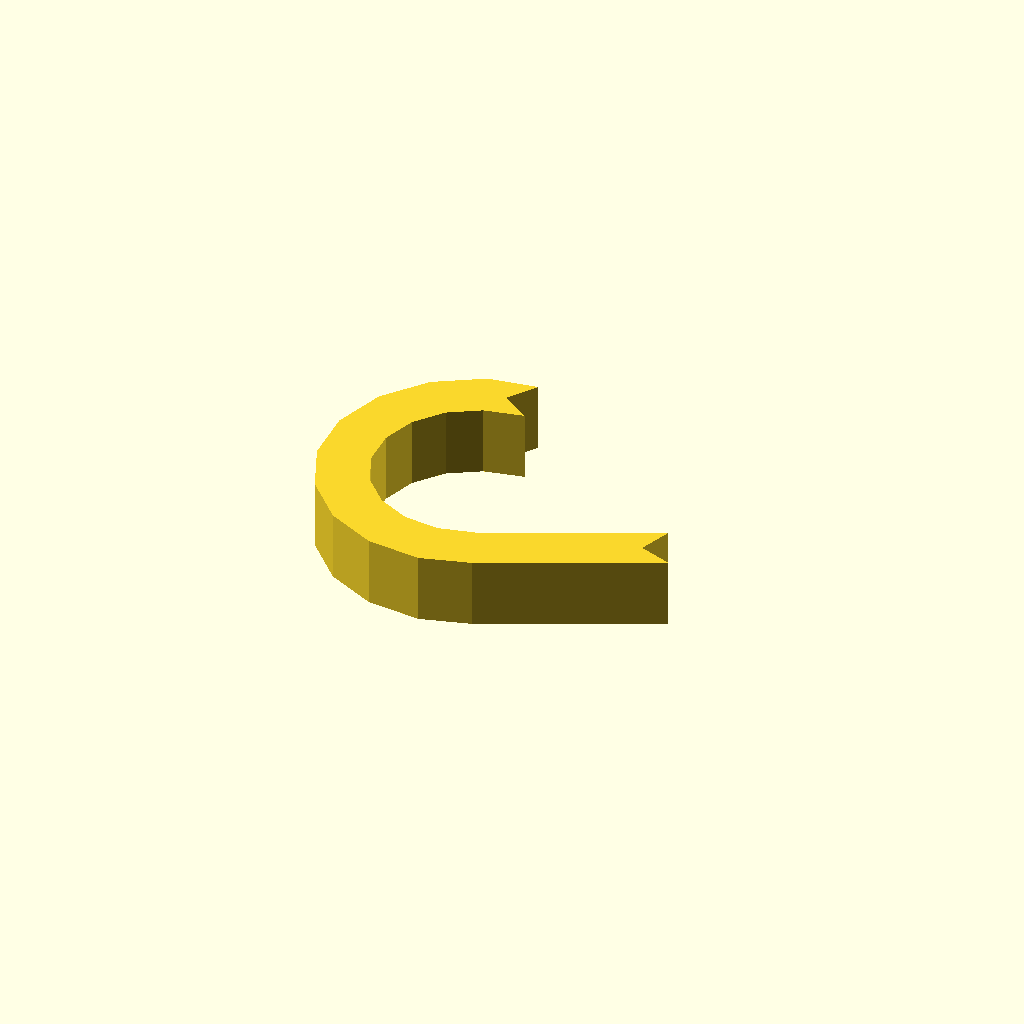
Cell 1 — every parameter at its default value.
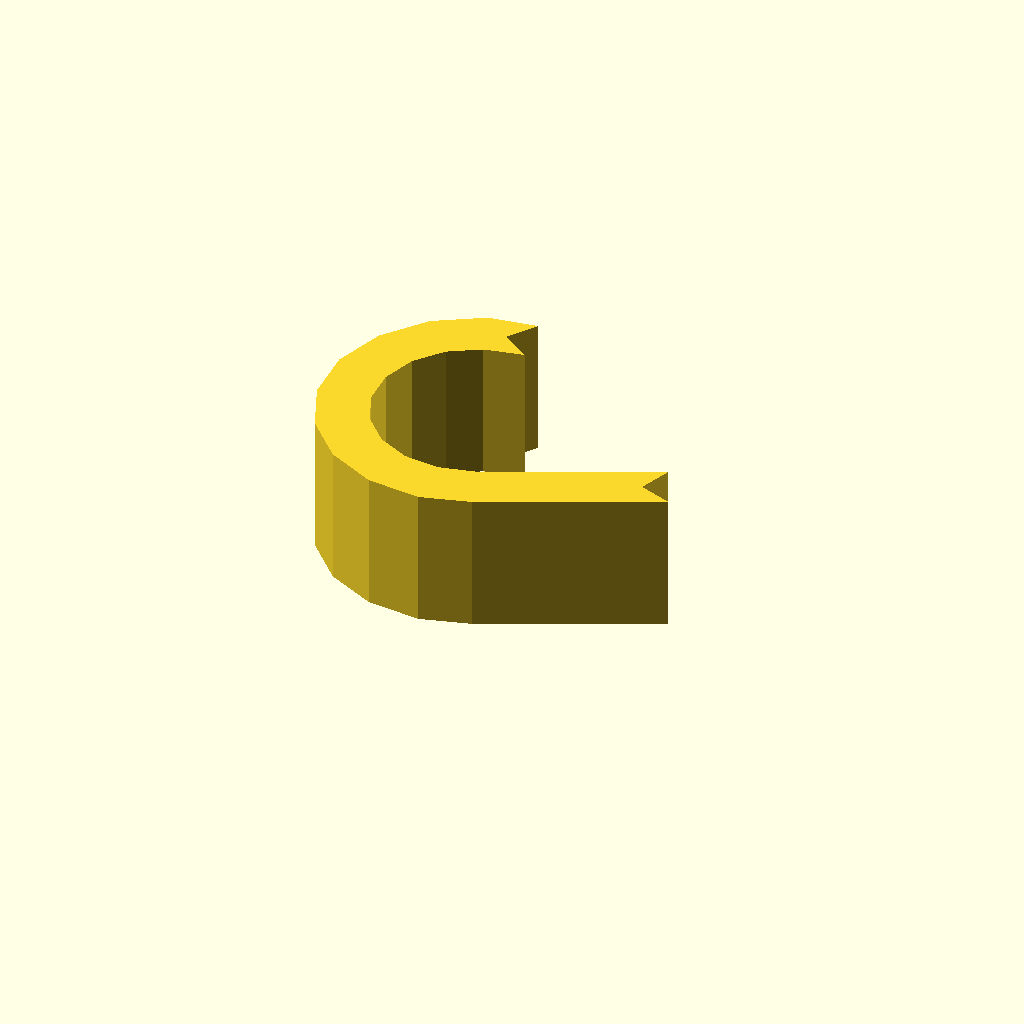
Cell 2: the same model with profile_height = 20.
All cells are drawn from one camera (rotation 55°, 0°, 25°, orthographic, colour scheme Cornfield), so only the parameter changes between them.
Source of the model, optional_data/data/sketch1/hookplates/part_0038.scad:
$fn = 32;

// ----------------------------------------------------------------------
// Hook plate: curl radius 18 mm over 205 degrees, 7 mm thick band
// ----------------------------------------------------------------------

// --- parameters (mm) ---
profile_height = 10;      // extrusion height
profile_points = 26;      // points of the closed outline

profile = [[18.081, 39.047], [20.902, 43.114], [13.913, 42.03], [7.265, 38.074], [2.423, 32.041], [0, 24.695], [0.304, 16.965], [3.295, 9.831], [8.596, 4.196], [15.534, 0.775], [23.231, 0], [30.341, 2.011], [54.175, 13.172], [49.524, 14.865], [51.217, 19.516], [27.923, 8.701], [22.644, 7.45], [17.594, 7.959], [13.041, 10.204], [9.563, 13.901], [7.6, 18.582], [7.401, 23.655], [8.99, 28.476], [12.167, 32.434], [16.53, 35.03], [22.148, 36.225]];  // single closed polygon, 26 points, counter clockwise

// --- the one profile operation ---
linear_extrude(height = profile_height) polygon(points = profile);
Parameter table extracted from the source (name, type, default, range or options):
profile_height: number, default 10
profile_points: number, default 26
